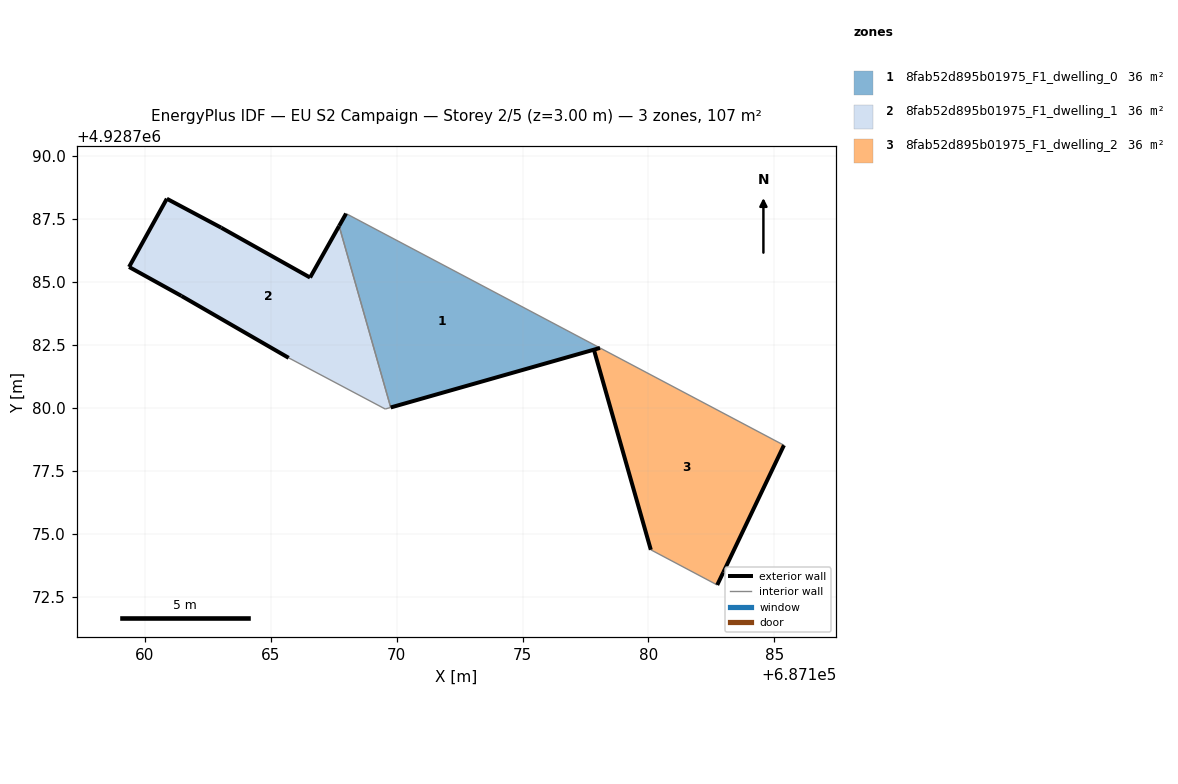
=== STOREY PLAN SPEC (per zone: floor XY polygon, exterior-wall plan segments, windows/doors) ===
zone 1: 8fab52d895b01975_F1_dwelling_0  (35.6 m²)
  floor: (687178.08, 4928782.38) (687167.99, 4928787.71) (687167.72, 4928787.22) (687169.77, 4928780.01)
  exterior wall: (687167.72, 4928787.22) – (687167.99, 4928787.71)  [0.6 m]
  exterior wall: (687178.08, 4928782.38) – (687169.77, 4928780.01)  [8.6 m]
  interior walls: 2
zone 2: 8fab52d895b01975_F1_dwelling_1  (35.6 m²)
  floor: (687169.77, 4928780.01) (687167.72, 4928787.22) (687166.56, 4928785.17) (687163.03, 4928787.15) (687160.87, 4928788.30) (687159.37, 4928785.59) (687161.45, 4928784.44) (687165.71, 4928781.98) (687169.55, 4928779.95)
  exterior wall: (687160.87, 4928788.30) – (687163.03, 4928787.15)  [2.4 m]
  exterior wall: (687163.03, 4928787.15) – (687166.56, 4928785.17)  [4.0 m]
  exterior wall: (687166.56, 4928785.17) – (687167.72, 4928787.22)  [2.4 m]
  exterior wall: (687165.71, 4928781.98) – (687161.45, 4928784.44)  [4.9 m]
  exterior wall: (687161.45, 4928784.44) – (687159.37, 4928785.59)  [2.4 m]
  exterior wall: (687159.37, 4928785.59) – (687160.87, 4928788.30)  [3.1 m]
  interior walls: 3
zone 3: 8fab52d895b01975_F1_dwelling_2  (35.6 m²)
  floor: (687182.97, 4928773.46) (687185.38, 4928778.51) (687178.08, 4928782.38) (687177.83, 4928782.31) (687180.10, 4928774.36) (687182.73, 4928772.96)
  exterior wall: (687185.38, 4928778.51) – (687182.97, 4928773.46)  [5.6 m]
  exterior wall: (687182.97, 4928773.46) – (687182.73, 4928772.96)  [0.6 m]
  exterior wall: (687180.10, 4928774.36) – (687177.83, 4928782.31)  [8.3 m]
  interior walls: 3

=== DERIVED (storey summary) ===
Building: EU S2 Campaign
Storey: 2 of 5  (floor level z = 3.00 m)
Storey gross floor area: 106.8 m²
Zones on this storey: 3
  - 8fab52d895b01975_F1_dwelling_0: floor 35.6 m²; exterior wall 9.2 m (27.6 m²); WWR 0.0%
  - 8fab52d895b01975_F1_dwelling_1: floor 35.6 m²; exterior wall 19.2 m (57.7 m²); WWR 0.0%
  - 8fab52d895b01975_F1_dwelling_2: floor 35.6 m²; exterior wall 14.4 m (43.2 m²); WWR 0.0%
Zone adjacency (shared interzone walls):
  - 8fab52d895b01975_F1_dwelling_0 ↔ 8fab52d895b01975_F1_dwelling_1